Image classification data set "data" (ronistr/NeuralNetworksProjects on GitHub). Class labels (5): book, cat, dog, mug, rabbit.

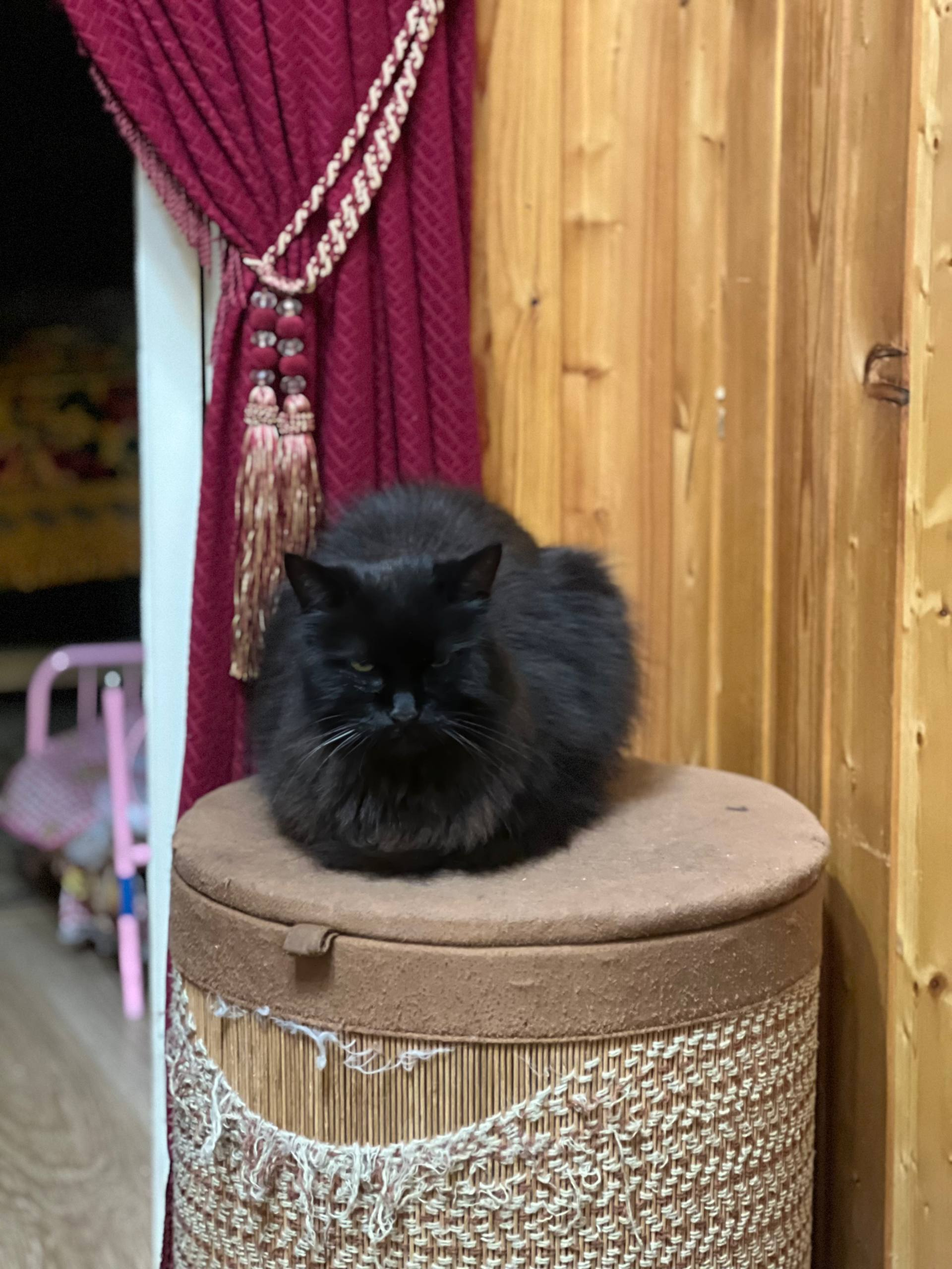
Label: cat

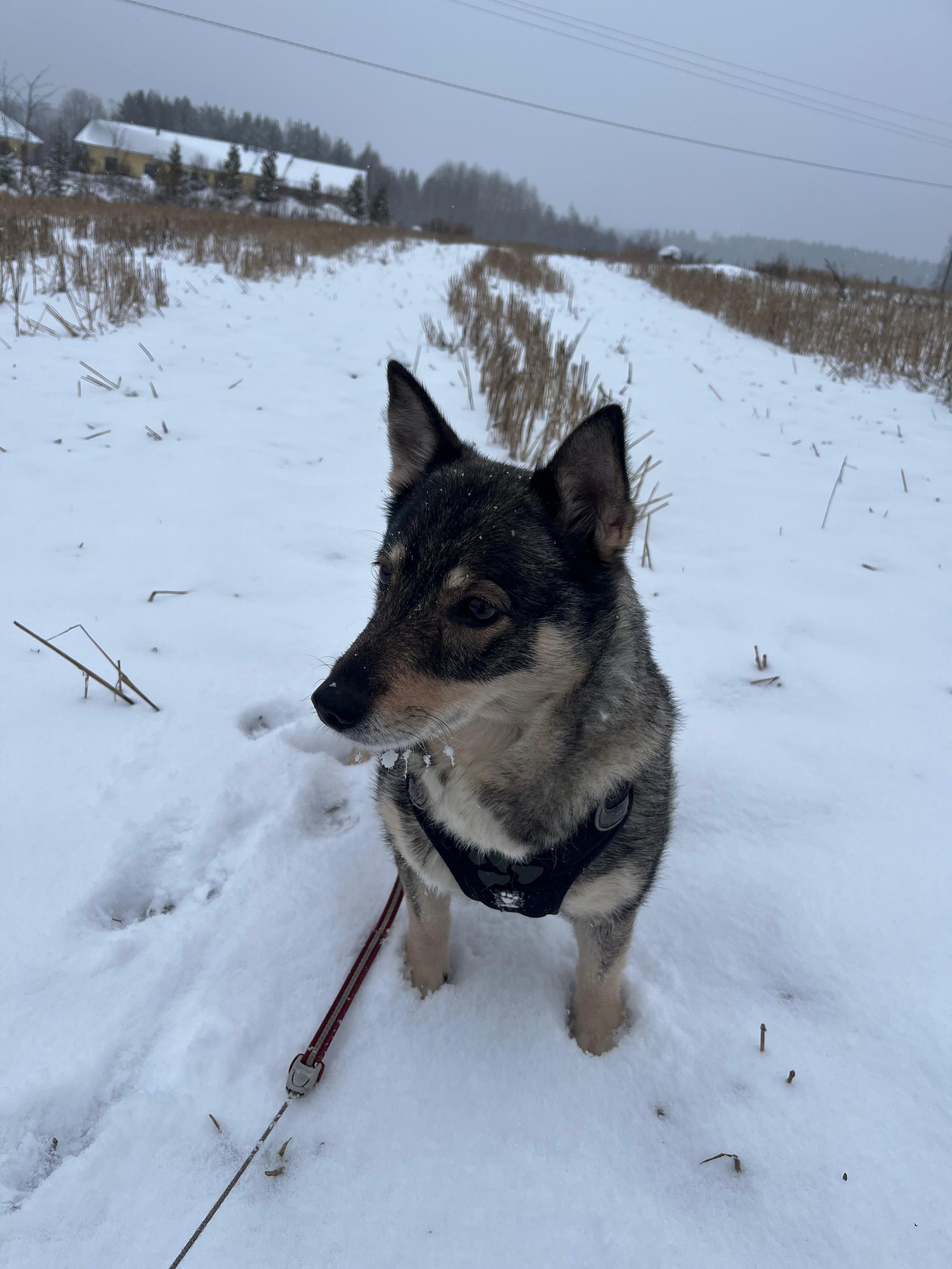
Label: dog

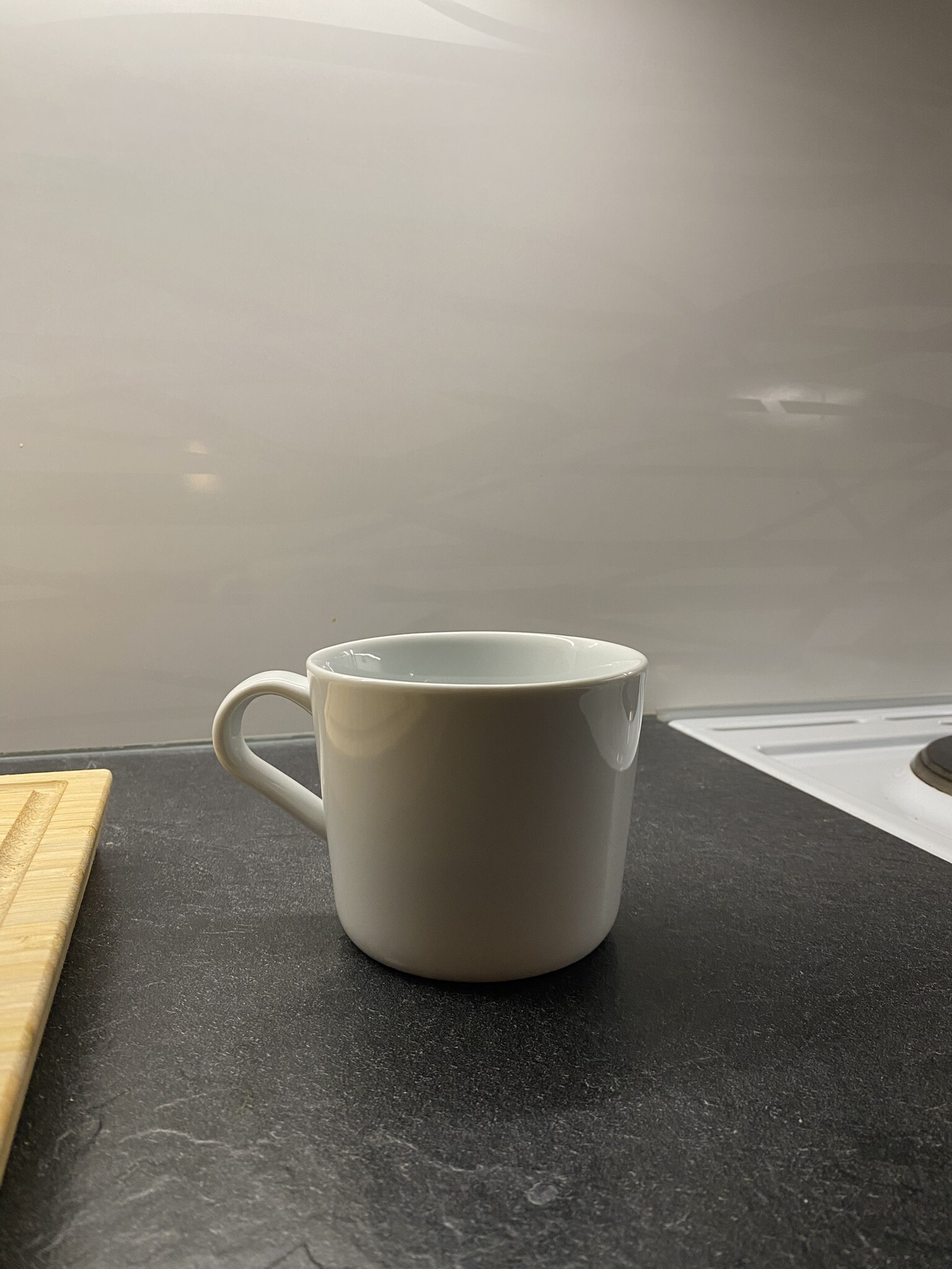
Label: mug

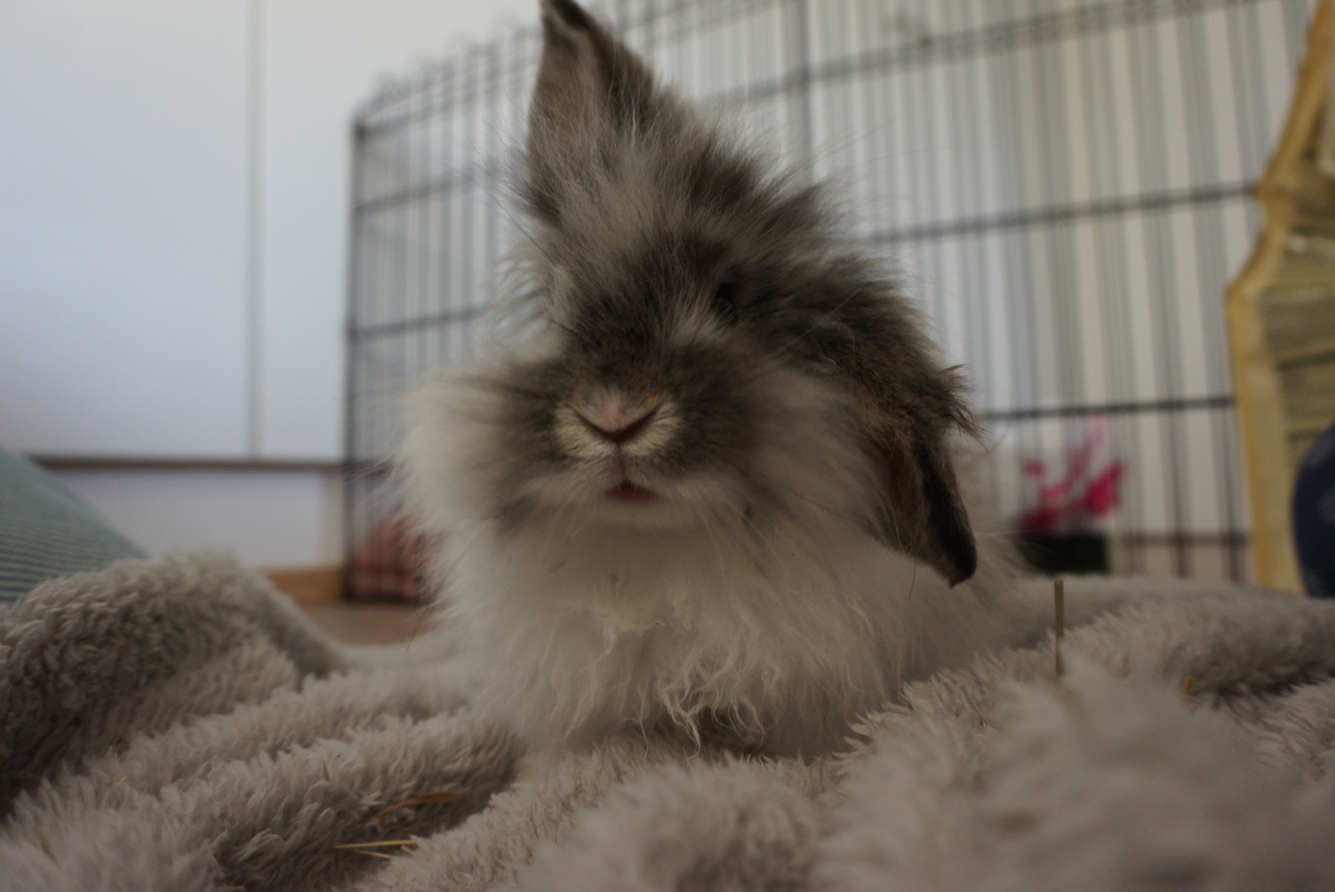
Label: rabbit

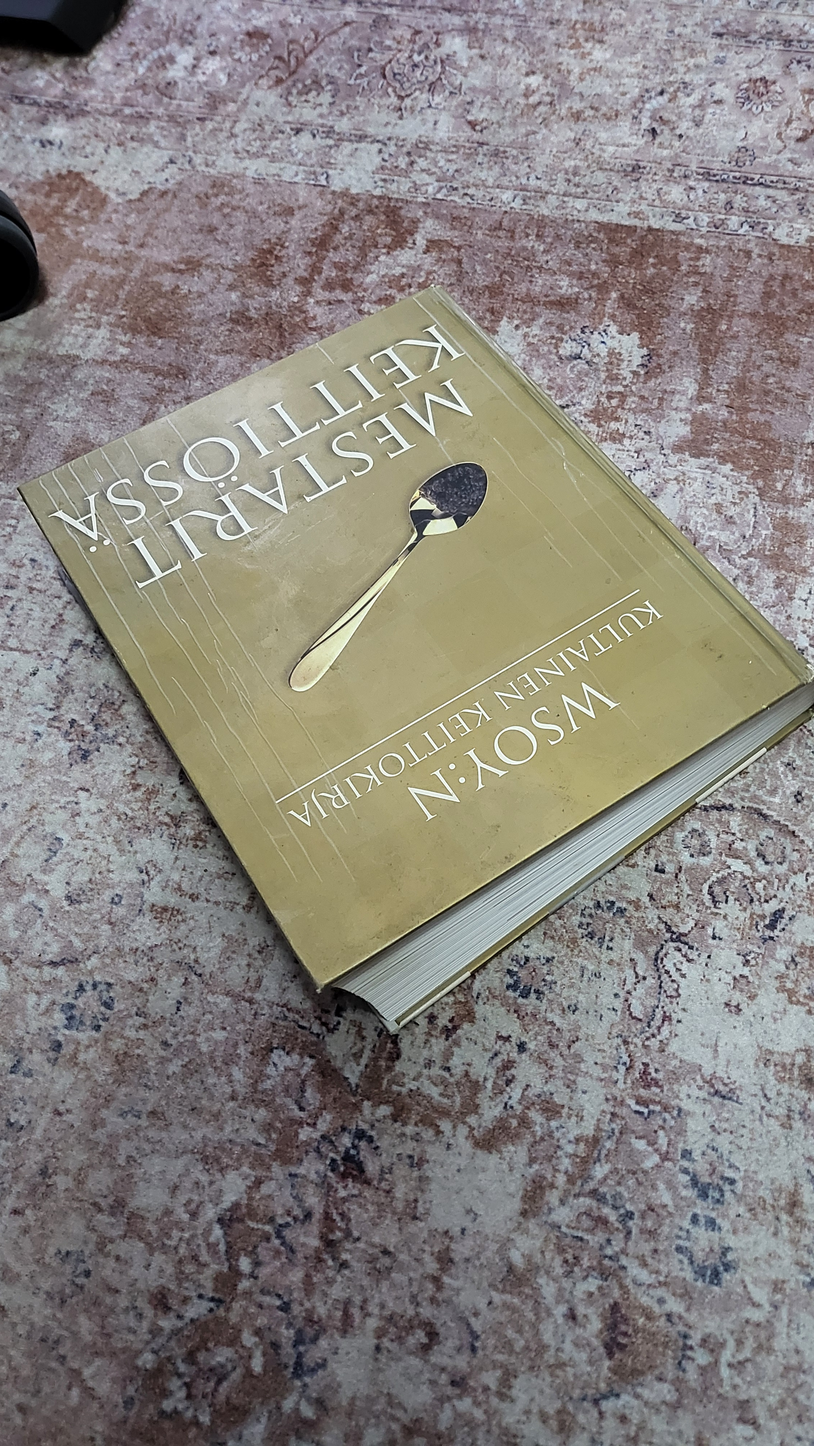
Label: book

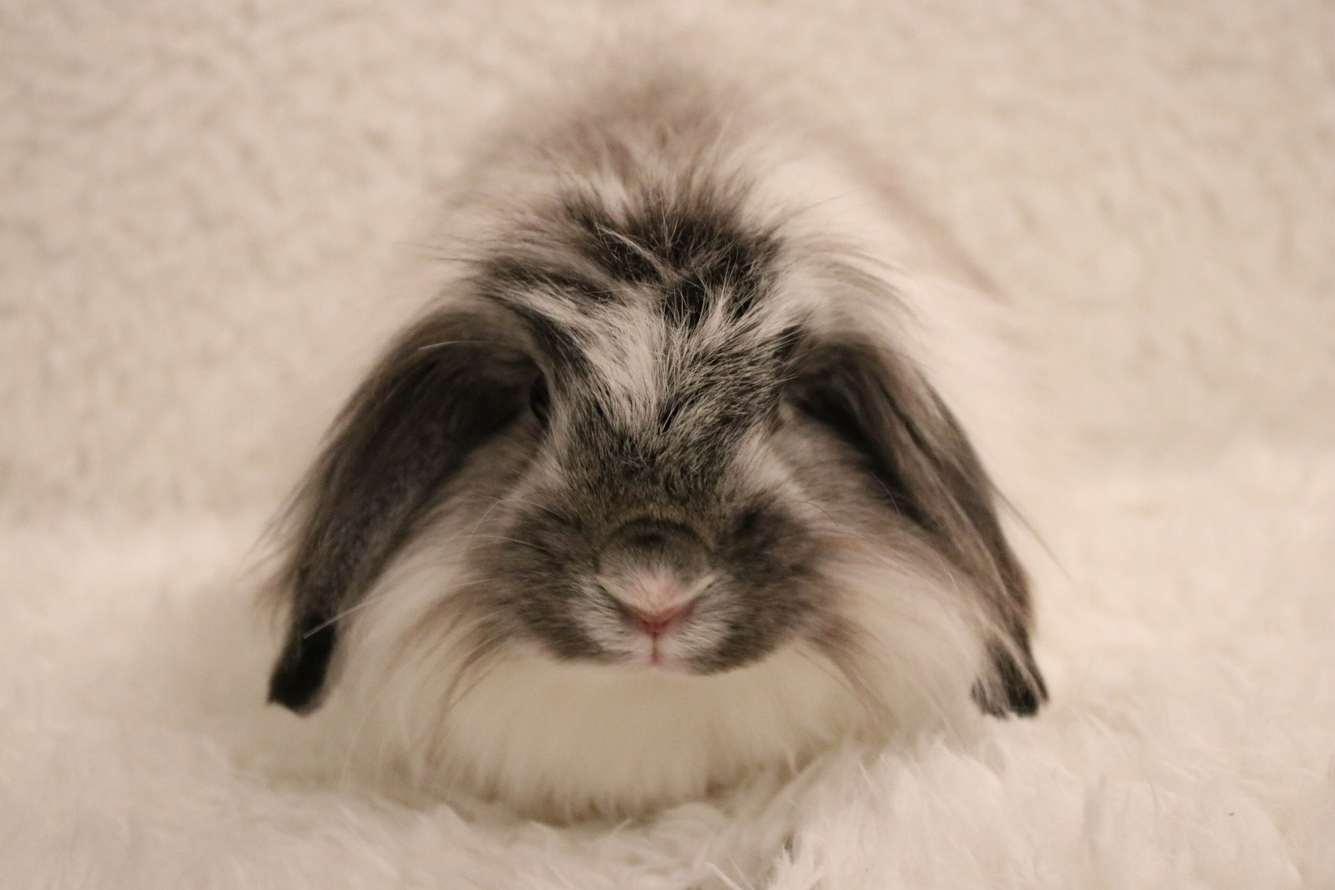
Label: rabbit
